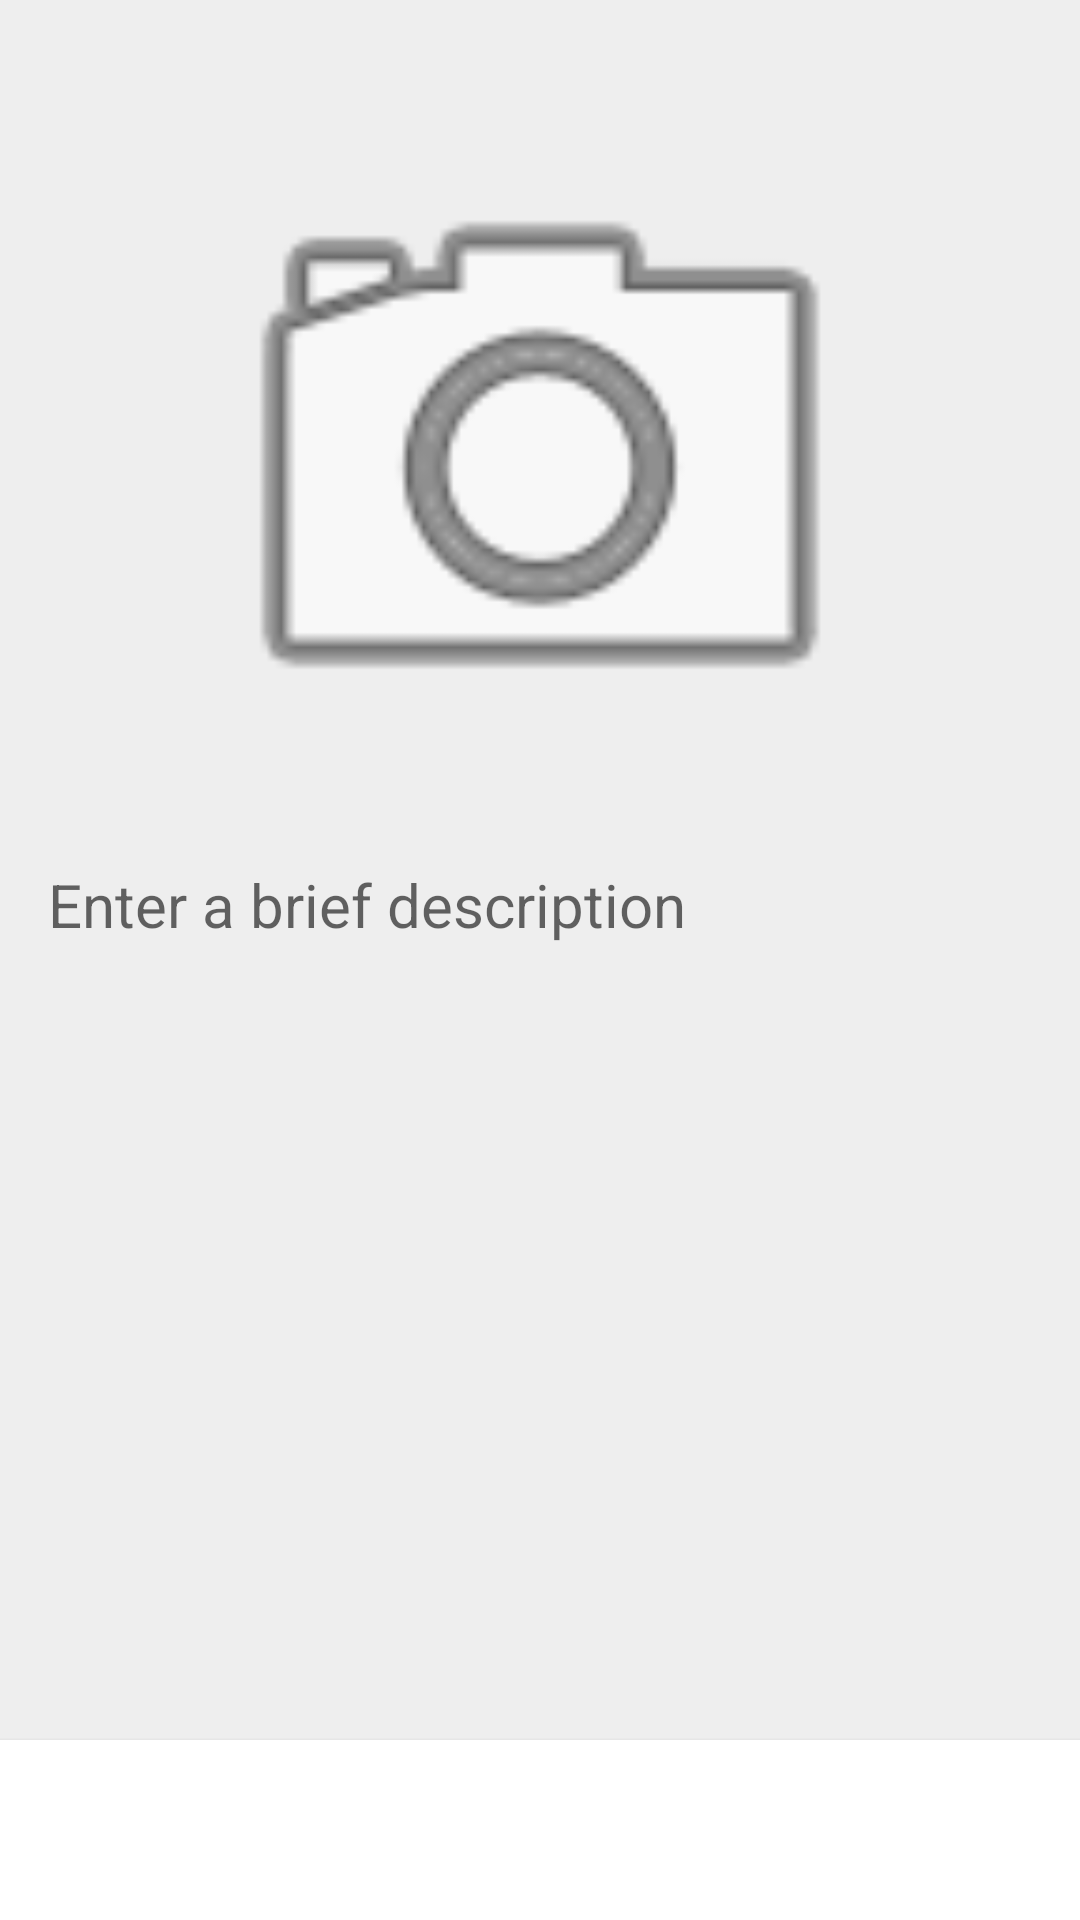

Write the Android layout XML for this screen, with the resource values it uses.
<!-- AndroidManifest.xml: application theme AppTheme -->
<!-- res/layout/fragment_new_issue.xml -->
<?xml version="1.0" encoding="utf-8"?>
<RelativeLayout xmlns:android="http://schemas.android.com/apk/res/android"
    xmlns:tools="http://schemas.android.com/tools"
    android:layout_width="match_parent"
    android:layout_height="match_parent"
    android:background="#eee">


    <ImageView
        android:id="@+id/issue"
        android:layout_width="240dp"
        android:layout_height="240dp"
        android:layout_below="@id/toolBar"
        android:layout_centerHorizontal="true"
        android:layout_marginTop="32dp"
        android:scaleType="fitXY"
        android:src="@android:drawable/ic_menu_camera" />

  

    <EditText
        android:layout_width="match_parent"
        android:layout_height="wrap_content"
        android:layout_below="@+id/issue"
        android:background="@android:color/transparent"
        android:gravity="left|center_vertical"
        android:padding="16dp"
        android:hint="Enter a brief description"
        android:id="@+id/place"
        android:paddingLeft="8dp"
        android:textColor="@color/black"
        android:textSize="20sp" />

    

    <Button
        android:layout_width="match_parent"
        android:layout_height="wrap_content"
        android:layout_alignParentBottom="true"
        android:height="60dp"
        android:background="@color/colorPrimary"
        android:gravity="center"
        android:id="@+id/report"
        android:text="REPORT"
        android:textColor="@color/white"
        android:textSize="24sp" />


</RelativeLayout>
<!-- resources referenced by this layout -->
<resources>
  <color name="black">#555555</color>
  <color name="colorPrimary">#FFFFFF</color>
  <color name="white">#FFFFFFFF</color>
  <style name="AppTheme" parent="Theme.AppCompat.Light.NoActionBar">
          
          <item name="colorPrimary">@color/colorPrimary</item>
          <item name="colorPrimaryDark">@color/colorPrimaryDark</item>
          <item name="colorAccent">@color/colorAccent</item>
  
      </style>
  <color name="colorPrimaryDark">#FF1B2331</color>
  <color name="colorAccent">#FF536DFE</color>
</resources>
